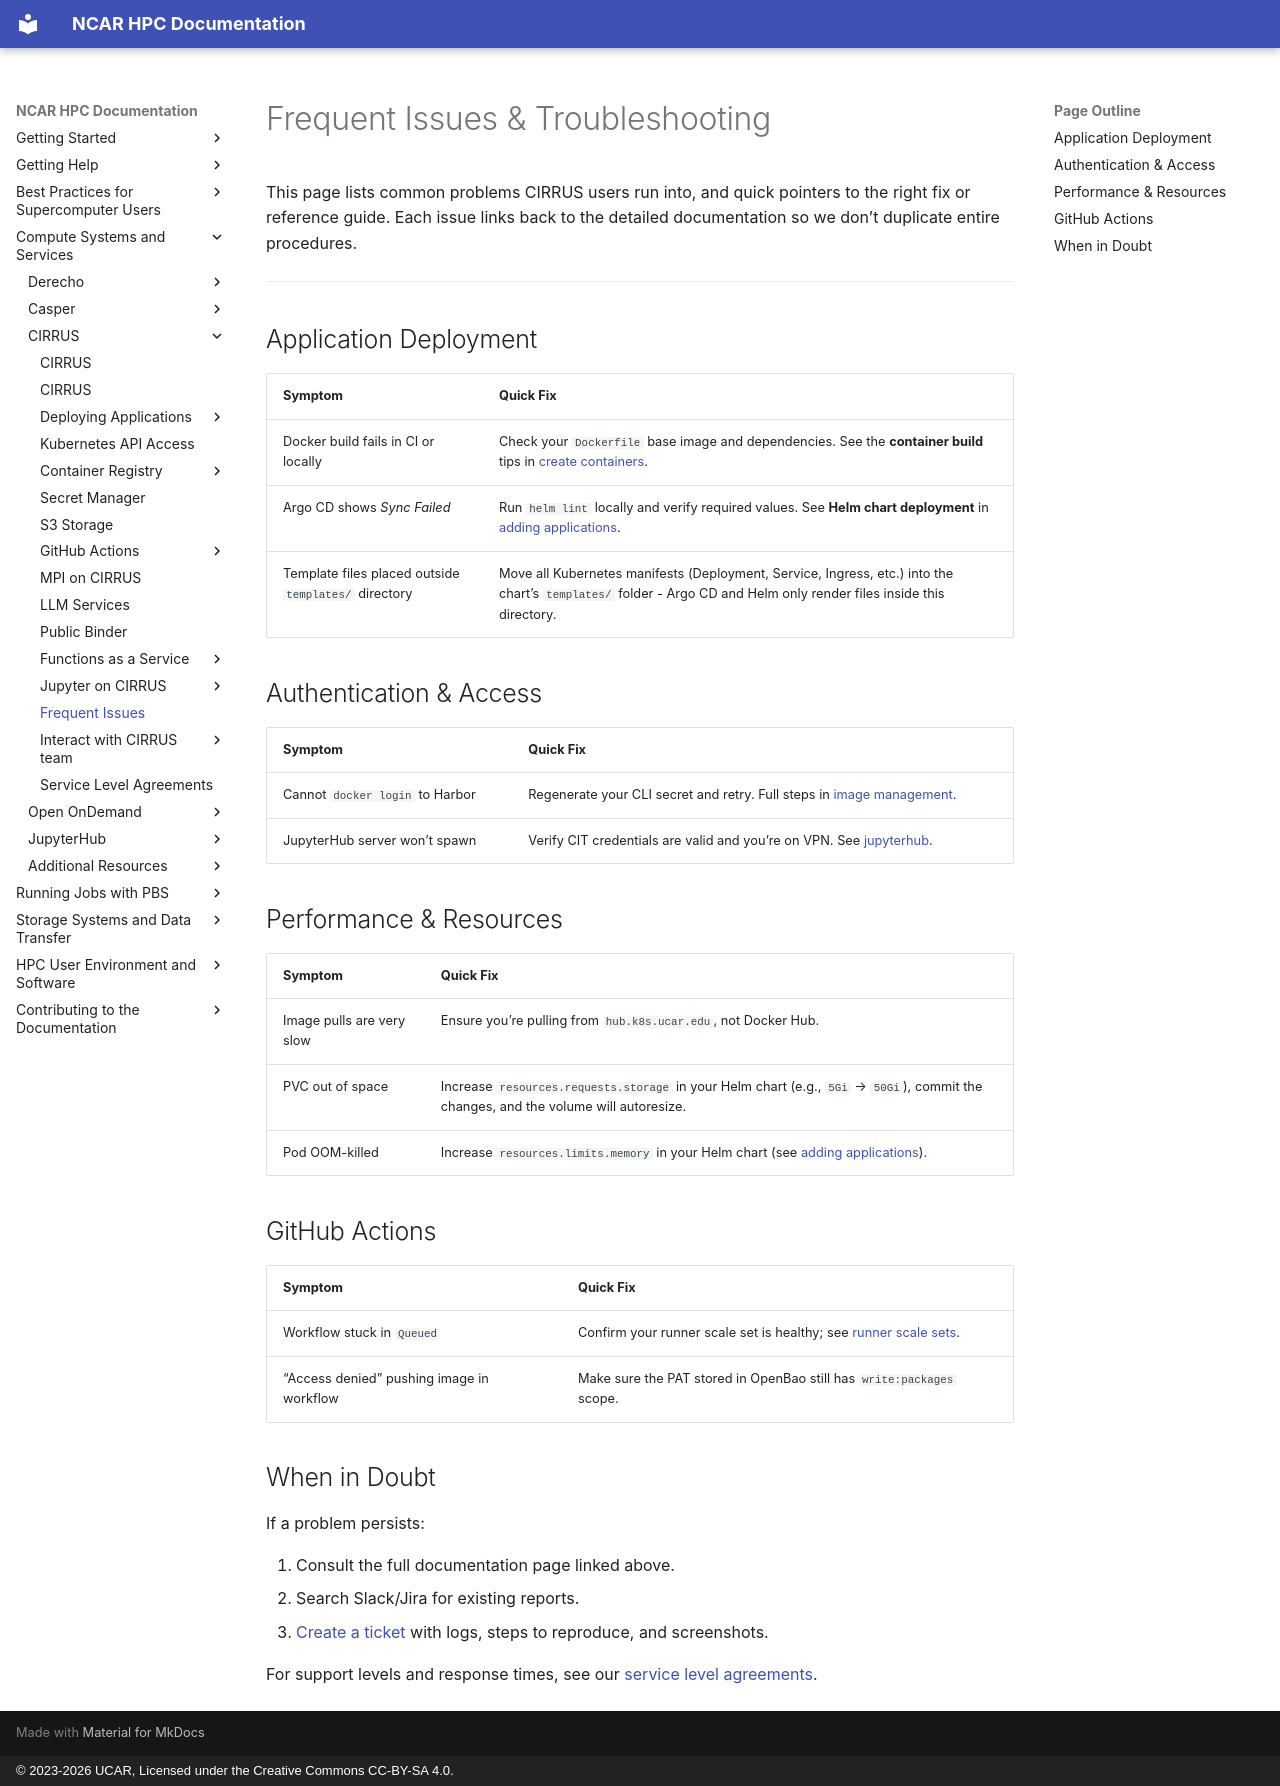

repository: NCAR/HPC-Docs · page: compute-systems/cirrus/guides/08-frequent-issues/index.html · generator: mkdocs · copyright: © 2023-2026 UCAR, Licensed under the Creative Commons CC-BY-SA 4.0.

# Frequent Issues & Troubleshooting

This page lists common problems CIRRUS users run into, and quick pointers to the right fix or reference guide.  Each issue links back to the detailed documentation so we don’t duplicate entire procedures.

---

## Application Deployment

| Symptom | Quick Fix |
|---------|-----------|
| Docker build fails in CI or locally | Check your `Dockerfile` base image and dependencies. See the **container build** tips in [create containers](../03-deploying-applications/containerize.md). |
| Argo CD shows *Sync Failed* | Run `helm lint` locally and verify required values. See **Helm chart deployment** in [adding applications](../03-deploying-applications/additions.md). |
| Template files placed outside `templates/` directory | Move all Kubernetes manifests (Deployment, Service, Ingress, etc.) into the chart’s `templates/` folder - Argo CD and Helm only render files inside this directory. |

## Authentication & Access

| Symptom | Quick Fix |
|---------|-----------|
| Cannot `docker login` to Harbor | Regenerate your CLI secret and retry. Full steps in [image management](../04-container-registry/image-mgmt.md). |
| JupyterHub server won’t spawn | Verify CIT credentials are valid and you’re on VPN. See [jupyterhub](../06-jupyter-on-cirrus/jupyterhub.md). |

## Performance & Resources

| Symptom | Quick Fix |
|---------|-----------|
| Image pulls are very slow | Ensure you’re pulling from `hub.k8s.ucar.edu`, not Docker Hub. |
| PVC out of space | Increase `resources.requests.storage` in your Helm chart (e.g., `5Gi` → `50Gi`), commit the changes, and the volume will autoresize. |
| Pod OOM-killed | Increase `resources.limits.memory` in your Helm chart (see [adding applications](../03-deploying-applications/additions.md#unique-helm-values)). |

## GitHub Actions

| Symptom | Quick Fix |
|---------|-----------|
| Workflow stuck in `Queued` | Confirm your runner scale set is healthy; see [runner scale sets](../05-github-actions/scale-sets.md). |
| “Access denied” pushing image in workflow | Make sure the PAT stored in OpenBao still has `write:packages` scope. |

## When in Doubt

If a problem persists:

1. Consult the full documentation page linked above.
2. Search Slack/Jira for existing reports.
3. [Create a ticket](../02-interact-with-cirrus-team/create-tickets.md) with logs, steps to reproduce, and screenshots.

For support levels and response times, see our [service level agreements](../09-service-level-agreements/slas.md).
